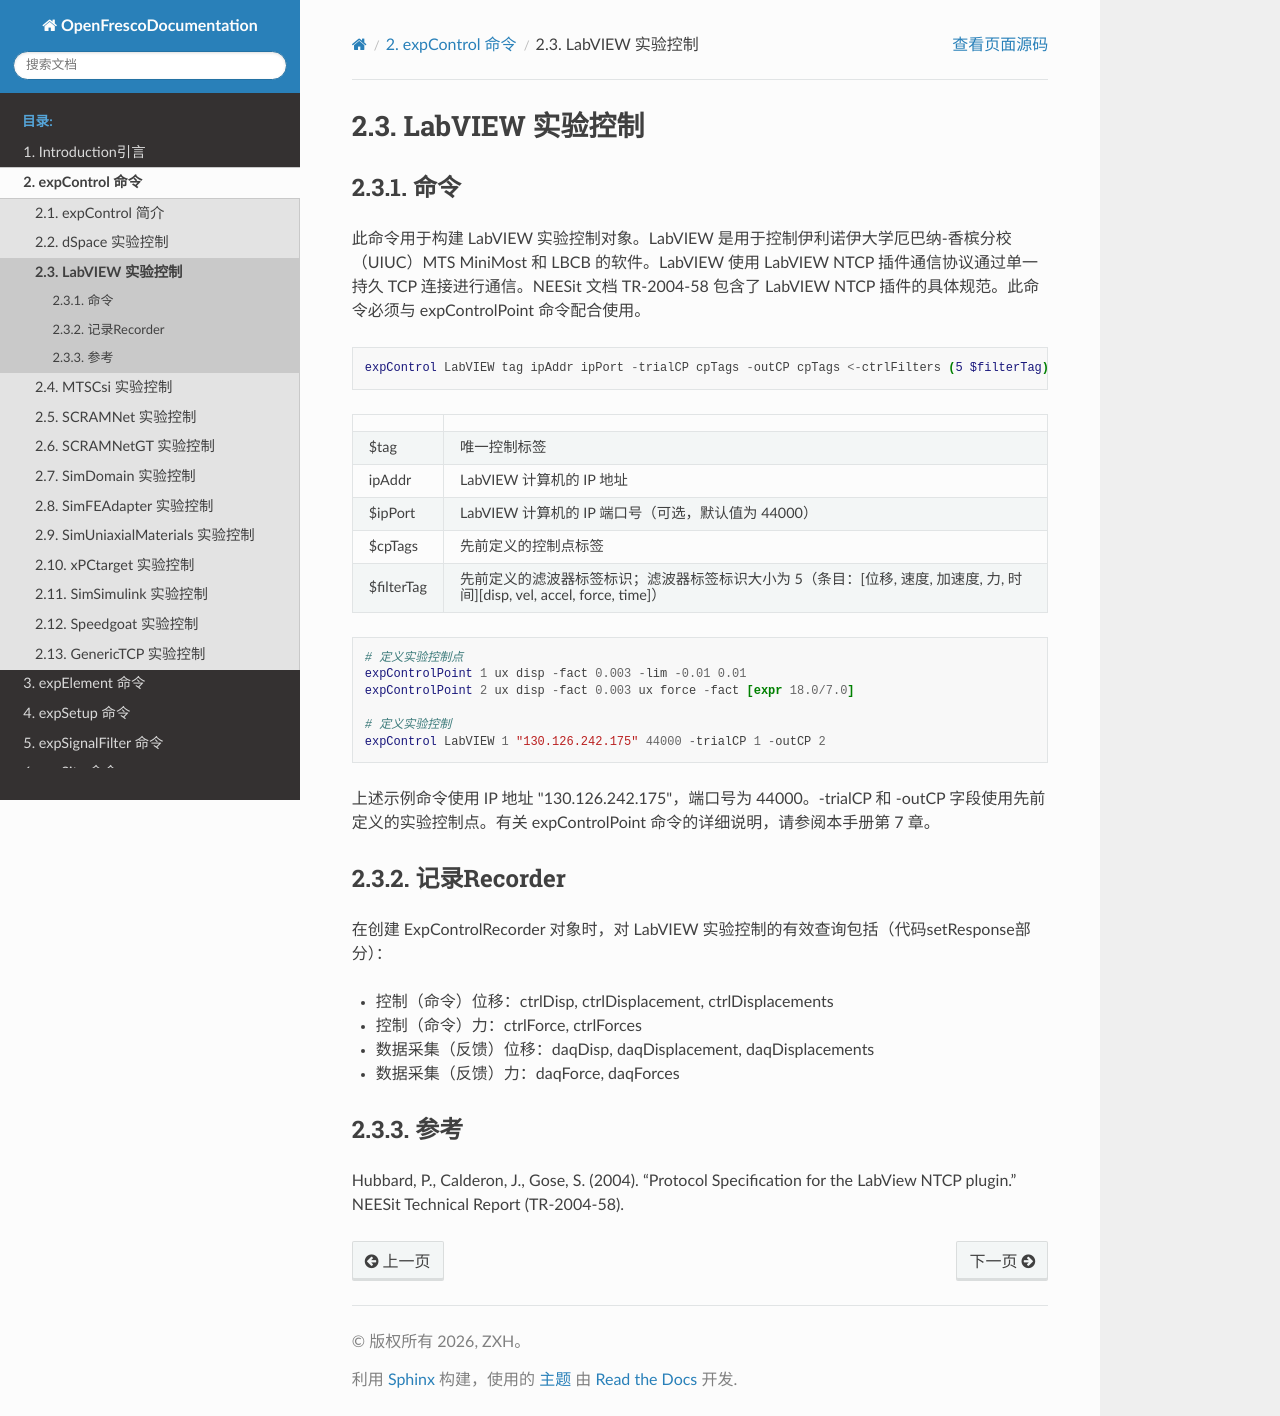

repository: zxh804159854/OpenFrescoDocumentation · page: expControl/LabVIEW.html · generator: sphinx

# LabVIEW 实验控制

## 命令

此命令用于构建 LabVIEW 实验控制对象。LabVIEW 是用于控制伊利诺伊大学厄巴纳-香槟分校（UIUC）MTS MiniMost 和 LBCB 的软件。LabVIEW 使用 LabVIEW NTCP 插件通信协议通过单一持久 TCP 连接进行通信。NEESit 文档 TR-2004-58 包含了 LabVIEW NTCP 插件的具体规范。此命令必须与 expControlPoint 命令配合使用。

```tcl
expControl LabVIEW tag ipAddr ipPort -trialCP cpTags -outCP cpTags <-ctrlFilters (5 $filterTag)> <-daqFilters (5 $filterTag)>
```


|             |                                                                                                                             |
|:------------|:----------------------------------------------------------------------------------------------------------------------------|
| \$tag       | 唯一控制标签                                                                                                                |
| ipAddr      | LabVIEW 计算机的 IP 地址                                                                                                    |
| \$ipPort    | LabVIEW 计算机的 IP 端口号（可选，默认值为 44000）                                                                          |
| \$cpTags    | 先前定义的控制点标签                                                                                                        |
| \$filterTag | 先前定义的滤波器标签标识；滤波器标签标识大小为 5（条目：\[位移, 速度, 加速度, 力, 时间\]\[disp, vel, accel, force, time\]） |

```tcl
# 定义实验控制点
expControlPoint 1 ux disp -fact 0.003 -lim -0.01 0.01
expControlPoint 2 ux disp -fact 0.003 ux force -fact [expr 18.0/7.0]

# 定义实验控制
expControl LabVIEW 1 "130.126.242.175" 44000 -trialCP 1 -outCP 2
```

上述示例命令使用 IP 地址 "130.126.242.175"，端口号为 44000。-trialCP 和 -outCP 字段使用先前定义的实验控制点。有关 expControlPoint 命令的详细说明，请参阅本手册第 7 章。

## 记录Recorder

在创建 ExpControlRecorder 对象时，对 LabVIEW 实验控制的有效查询包括（代码setResponse部分）：

- 控制（命令）位移：ctrlDisp, ctrlDisplacement, ctrlDisplacements

- 控制（命令）力：ctrlForce, ctrlForces

- 数据采集（反馈）位移：daqDisp, daqDisplacement, daqDisplacements

- 数据采集（反馈）力：daqForce, daqForces

## 参考

Hubbard, P., Calderon, J., Gose, S. (2004). “Protocol Specification for the LabView NTCP plugin.” NEESit Technical Report (TR-2004-58).
